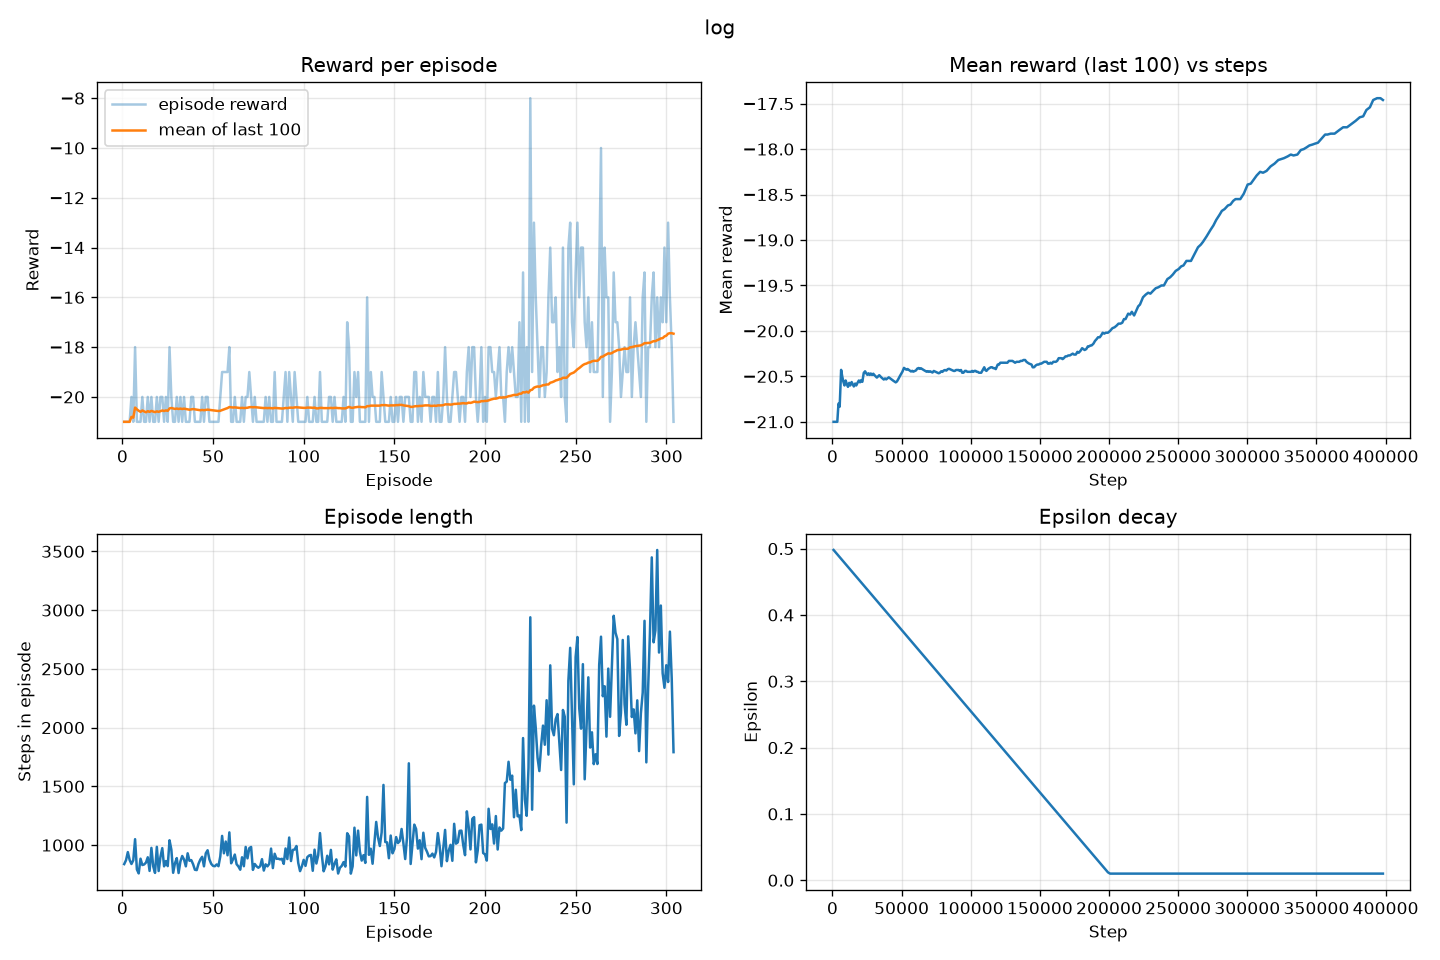

The file beside this chart, header and first rows:
episode, step, reward, length, epsilon, loss
1, 838, -21.0, 838, 0.4979, 0.0
2, 1709, -21.0, 871, 0.4958, 0.0
3, 2649, -21.0, 940, 0.4935, 0.0
4, 3522, -21.0, 873, 0.4914, 0.0
5, 4361, -20.0, 839, 0.4893, 0.0
6, 5231, -21.0, 870, 0.4872, 0.0
7, 6281, -18.0, 1050, 0.4846, 0.0
8, 7073, -21.0, 792, 0.4827, 0.0
9, 7832, -21.0, 759, 0.4808, 0.0
10, 8716, -21.0, 884, 0.4786, 0.0
11, 9546, -20.0, 830, 0.4766, 0.0
12, 10381, -21.0, 835, 0.4746, 0.0007103
13, 11232, -21.0, 851, 0.4725, 0.0004008
14, 12128, -20.0, 896, 0.4703, 0.03058
15, 12908, -21.0, 780, 0.4684, 0.0006141
16, 13884, -20.0, 976, 0.466, 0.0298
17, 14703, -21.0, 819, 0.464, 0.0007471
18, 15466, -21.0, 763, 0.4621, 0.0295
19, 16451, -20.0, 985, 0.4597, 0.02995
20, 17230, -21.0, 779, 0.4578, 0.02968
21, 18130, -20.0, 900, 0.4556, 0.0005393
22, 19104, -20.0, 974, 0.4532, 0.02317
23, 19923, -21.0, 819, 0.4512, 0.03111
24, 20787, -20.0, 864, 0.4491, 0.05956
25, 21608, -21.0, 821, 0.4471, 0.03109
26, 22649, -18.0, 1041, 0.4445, 0.0007683
27, 23611, -20.0, 962, 0.4422, 0.03055
28, 24375, -21.0, 764, 0.4403, 0.03035
29, 25220, -21.0, 845, 0.4382, 0.03086
30, 26109, -20.0, 889, 0.436, 0.05804
31, 26871, -21.0, 762, 0.4342, 0.0007316
32, 27731, -20.0, 860, 0.4321, 0.0006325
33, 28638, -21.0, 907, 0.4298, 0.05406
34, 29515, -20.0, 877, 0.4277, 0.003216
35, 30334, -21.0, 819, 0.4257, 0.03315
36, 31264, -21.0, 930, 0.4234, 0.02224
37, 32130, -21.0, 866, 0.4213, 0.05852
38, 33002, -20.0, 872, 0.4191, 0.04367
39, 33839, -20.0, 837, 0.4171, 0.009665
40, 34629, -21.0, 790, 0.4152, 0.004977
41, 35416, -21.0, 787, 0.4132, 0.005178
42, 36257, -21.0, 841, 0.4112, 0.03608
43, 37134, -21.0, 877, 0.409, 0.01647
44, 38034, -20.0, 900, 0.4068, 0.0128
45, 38853, -21.0, 819, 0.4048, 0.01252
46, 39783, -20.0, 930, 0.4025, 0.03454
47, 40739, -20.0, 956, 0.4002, 0.004822
48, 41617, -21.0, 878, 0.398, 0.01118
49, 42457, -21.0, 840, 0.396, 0.004395
50, 43280, -21.0, 823, 0.394, 0.02062
51, 44100, -21.0, 820, 0.392, 0.0154
52, 44935, -21.0, 835, 0.3899, 0.0124
53, 45755, -21.0, 820, 0.3879, 0.01244
54, 46659, -20.0, 904, 0.3857, 0.02966
55, 47737, -19.0, 1078, 0.383, 0.003482
56, 48667, -19.0, 930, 0.3808, 0.007083
57, 49697, -19.0, 1030, 0.3782, 0.03667
58, 50610, -19.0, 913, 0.376, 0.004633
59, 51718, -18.0, 1108, 0.3733, 0.02082
60, 52563, -21.0, 845, 0.3712, 0.006057
... 244 more rows
